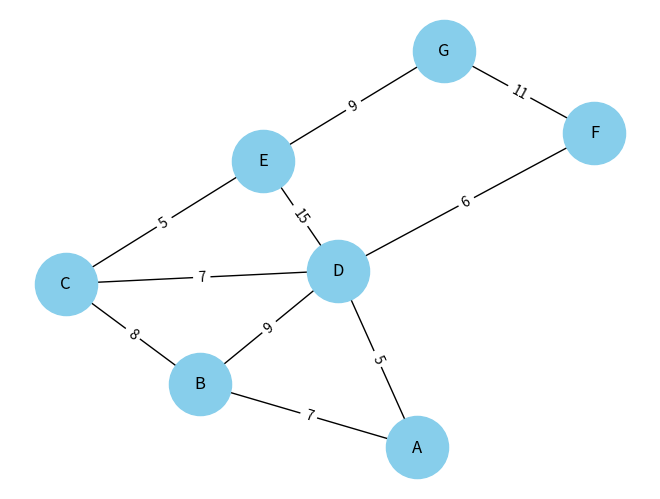

The script that saved this image:
import matplotlib.pyplot as plt
import networkx as nx

# Define the graph
G = nx.Graph()

# Adding nodes (houses)
G.add_node("A")
G.add_node("B")
G.add_node("C")
G.add_node("D")
G.add_node("E")
G.add_node("F")
G.add_node("G")

# Adding edges with weights (distances)
G.add_edge("A", "B", weight=7)
G.add_edge("A", "D", weight=5)
G.add_edge("B", "C", weight=8)
G.add_edge("B", "D", weight=9)
G.add_edge("C", "D", weight=7)
G.add_edge("C", "E", weight=5)
G.add_edge("D", "E", weight=15)
G.add_edge("D", "F", weight=6)
G.add_edge("E", "G", weight=9)
G.add_edge("F", "G", weight=11)

# Draw the graph
pos = nx.spring_layout(G) # positions for all nodes
nx.draw(G, pos, with_labels=True, node_color='skyblue', node_size=2000)
edge_labels = nx.get_edge_attributes(G, 'weight')
nx.draw_networkx_edge_labels(G, pos, edge_labels=edge_labels)

# Show the plot
plt.show()
